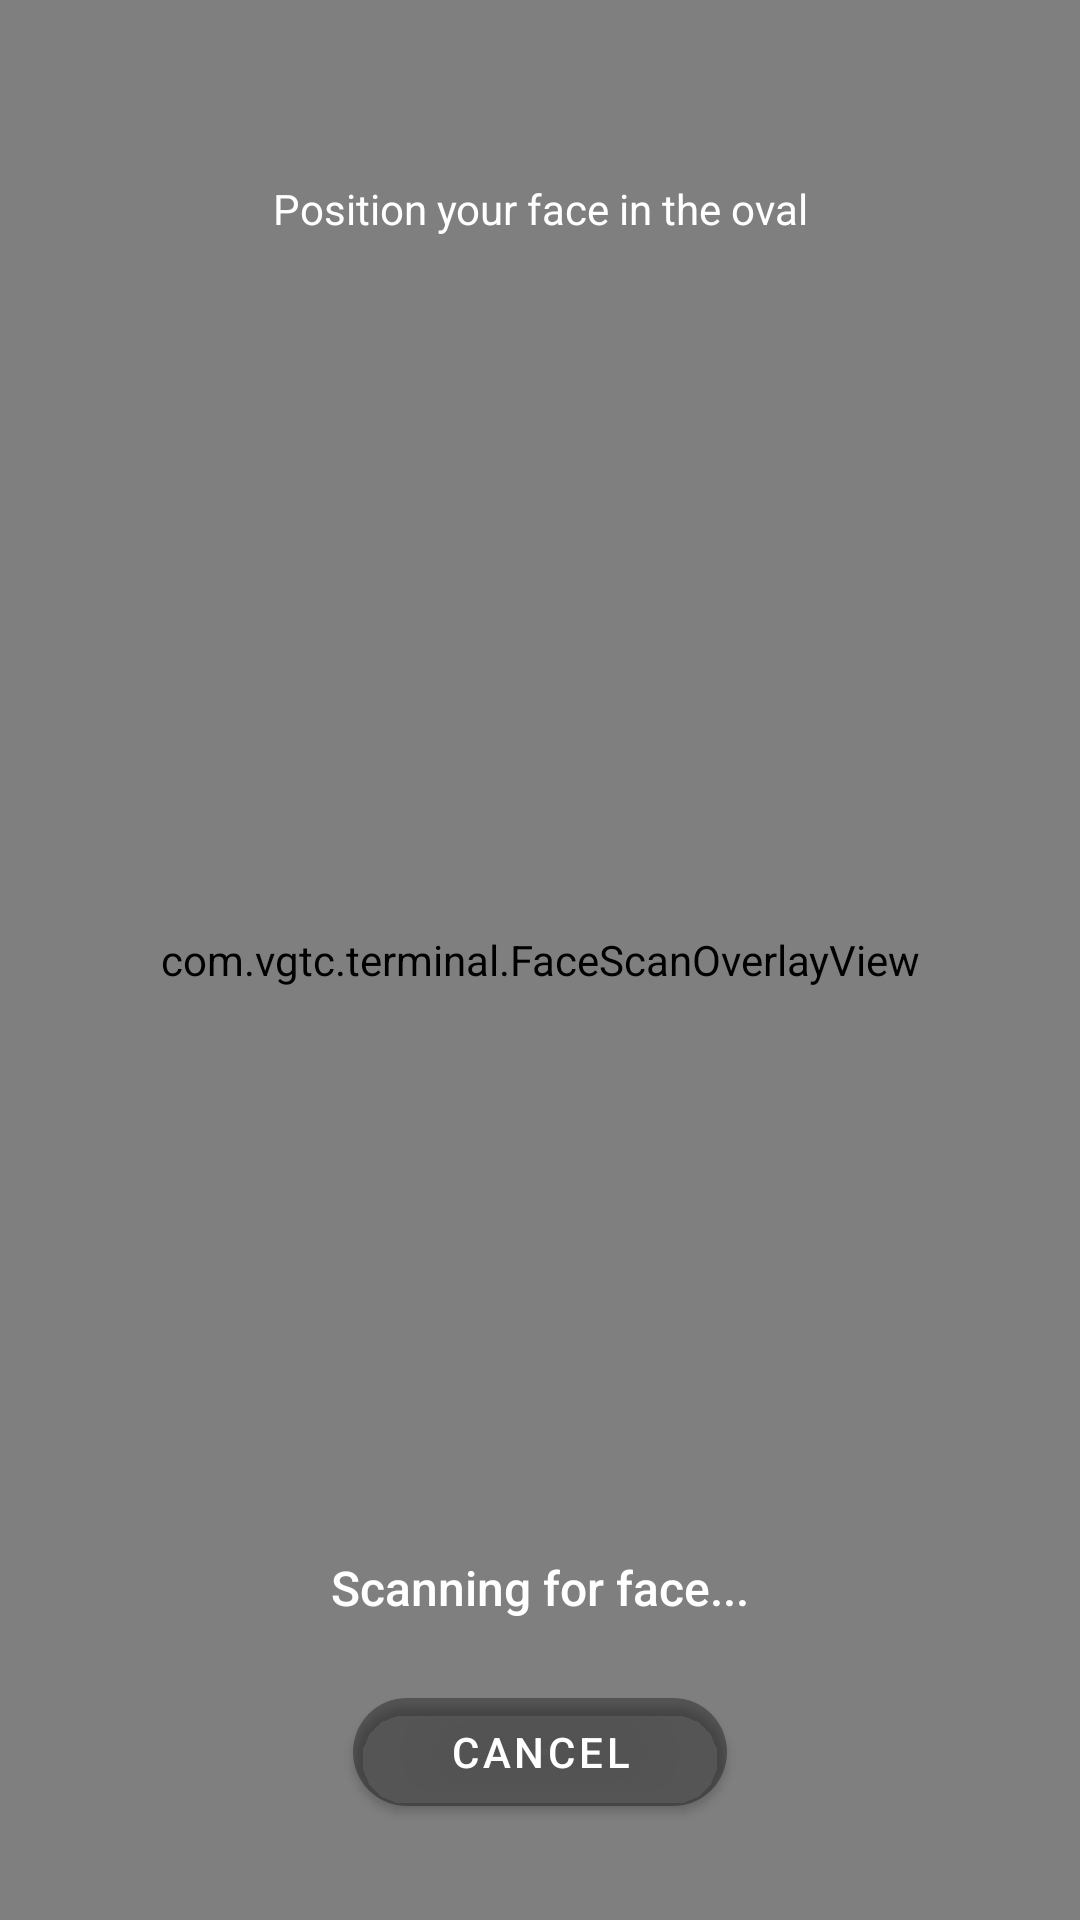

This screen was rendered from an Android layout file. Write that file and the resources it references.
<!-- AndroidManifest.xml: application theme Theme.VGTCTerminal -->
<!-- res/layout/activity_scan.xml -->
<?xml version="1.0" encoding="utf-8"?>
<androidx.constraintlayout.widget.ConstraintLayout
    xmlns:android="http://schemas.android.com/apk/res/android"
    xmlns:app="http://schemas.android.com/apk/res-auto"
    android:layout_width="match_parent"
    android:layout_height="match_parent"
    android:background="@color/black">

    
    <androidx.camera.view.PreviewView
        android:id="@+id/cameraPreview"
        android:layout_width="match_parent"
        android:layout_height="match_parent"
        app:layout_constraintTop_toTopOf="parent"
        app:layout_constraintBottom_toBottomOf="parent"
        app:layout_constraintStart_toStartOf="parent"
        app:layout_constraintEnd_toEndOf="parent" />

    
    <com.vgtc.terminal.FaceScanOverlayView
        android:id="@+id/scanOverlay"
        android:layout_width="match_parent"
        android:layout_height="match_parent"
        app:layout_constraintTop_toTopOf="parent"
        app:layout_constraintBottom_toBottomOf="parent"
        app:layout_constraintStart_toStartOf="parent"
        app:layout_constraintEnd_toEndOf="parent" />

    
    <TextView
        android:layout_width="wrap_content"
        android:layout_height="wrap_content"
        android:text="Position your face in the oval"
        android:textColor="@color/white"
        android:textSize="14sp"
        android:fontFamily="sans-serif"
        android:layout_marginTop="60dp"
        app:layout_constraintTop_toTopOf="parent"
        app:layout_constraintStart_toStartOf="parent"
        app:layout_constraintEnd_toEndOf="parent" />

    
    <TextView
        android:id="@+id/tvScanStatus"
        android:layout_width="wrap_content"
        android:layout_height="wrap_content"
        android:text="Scanning for face..."
        android:textColor="@color/white"
        android:textSize="16sp"
        android:fontFamily="sans-serif-medium"
        android:layout_marginBottom="100dp"
        app:layout_constraintBottom_toBottomOf="parent"
        app:layout_constraintStart_toStartOf="parent"
        app:layout_constraintEnd_toEndOf="parent" />

    
    <com.google.android.material.button.MaterialButton
        android:id="@+id/btnCancel"
        android:layout_width="wrap_content"
        android:layout_height="wrap_content"
        android:text="Cancel"
        android:textColor="@color/white"
        app:backgroundTint="#55000000"
        app:cornerRadius="24dp"
        android:layout_marginBottom="32dp"
        android:paddingHorizontal="32dp"
        app:layout_constraintBottom_toBottomOf="parent"
        app:layout_constraintStart_toStartOf="parent"
        app:layout_constraintEnd_toEndOf="parent" />

</androidx.constraintlayout.widget.ConstraintLayout>
<!-- resources referenced by this layout -->
<resources>
  <color name="black">#000000</color>
  <color name="white">#FFFFFF</color>
  <style name="Theme.VGTCTerminal" parent="Theme.MaterialComponents.Light.NoActionBar">
          <item name="colorPrimary">@color/primary</item>
          <item name="colorPrimaryVariant">@color/primary_dark</item>
          <item name="colorOnPrimary">@color/white</item>
          <item name="android:windowBackground">@color/bg_main</item>
          <item name="android:statusBarColor">@color/bg_main</item>
          <item name="android:navigationBarColor">@color/bg_main</item>
          <item name="android:windowLightStatusBar">true</item>
      </style>
  <color name="primary">#1A56DB</color>
  <color name="primary_dark">#1A3A6E</color>
  <color name="bg_main">#F8F9FA</color>
</resources>
